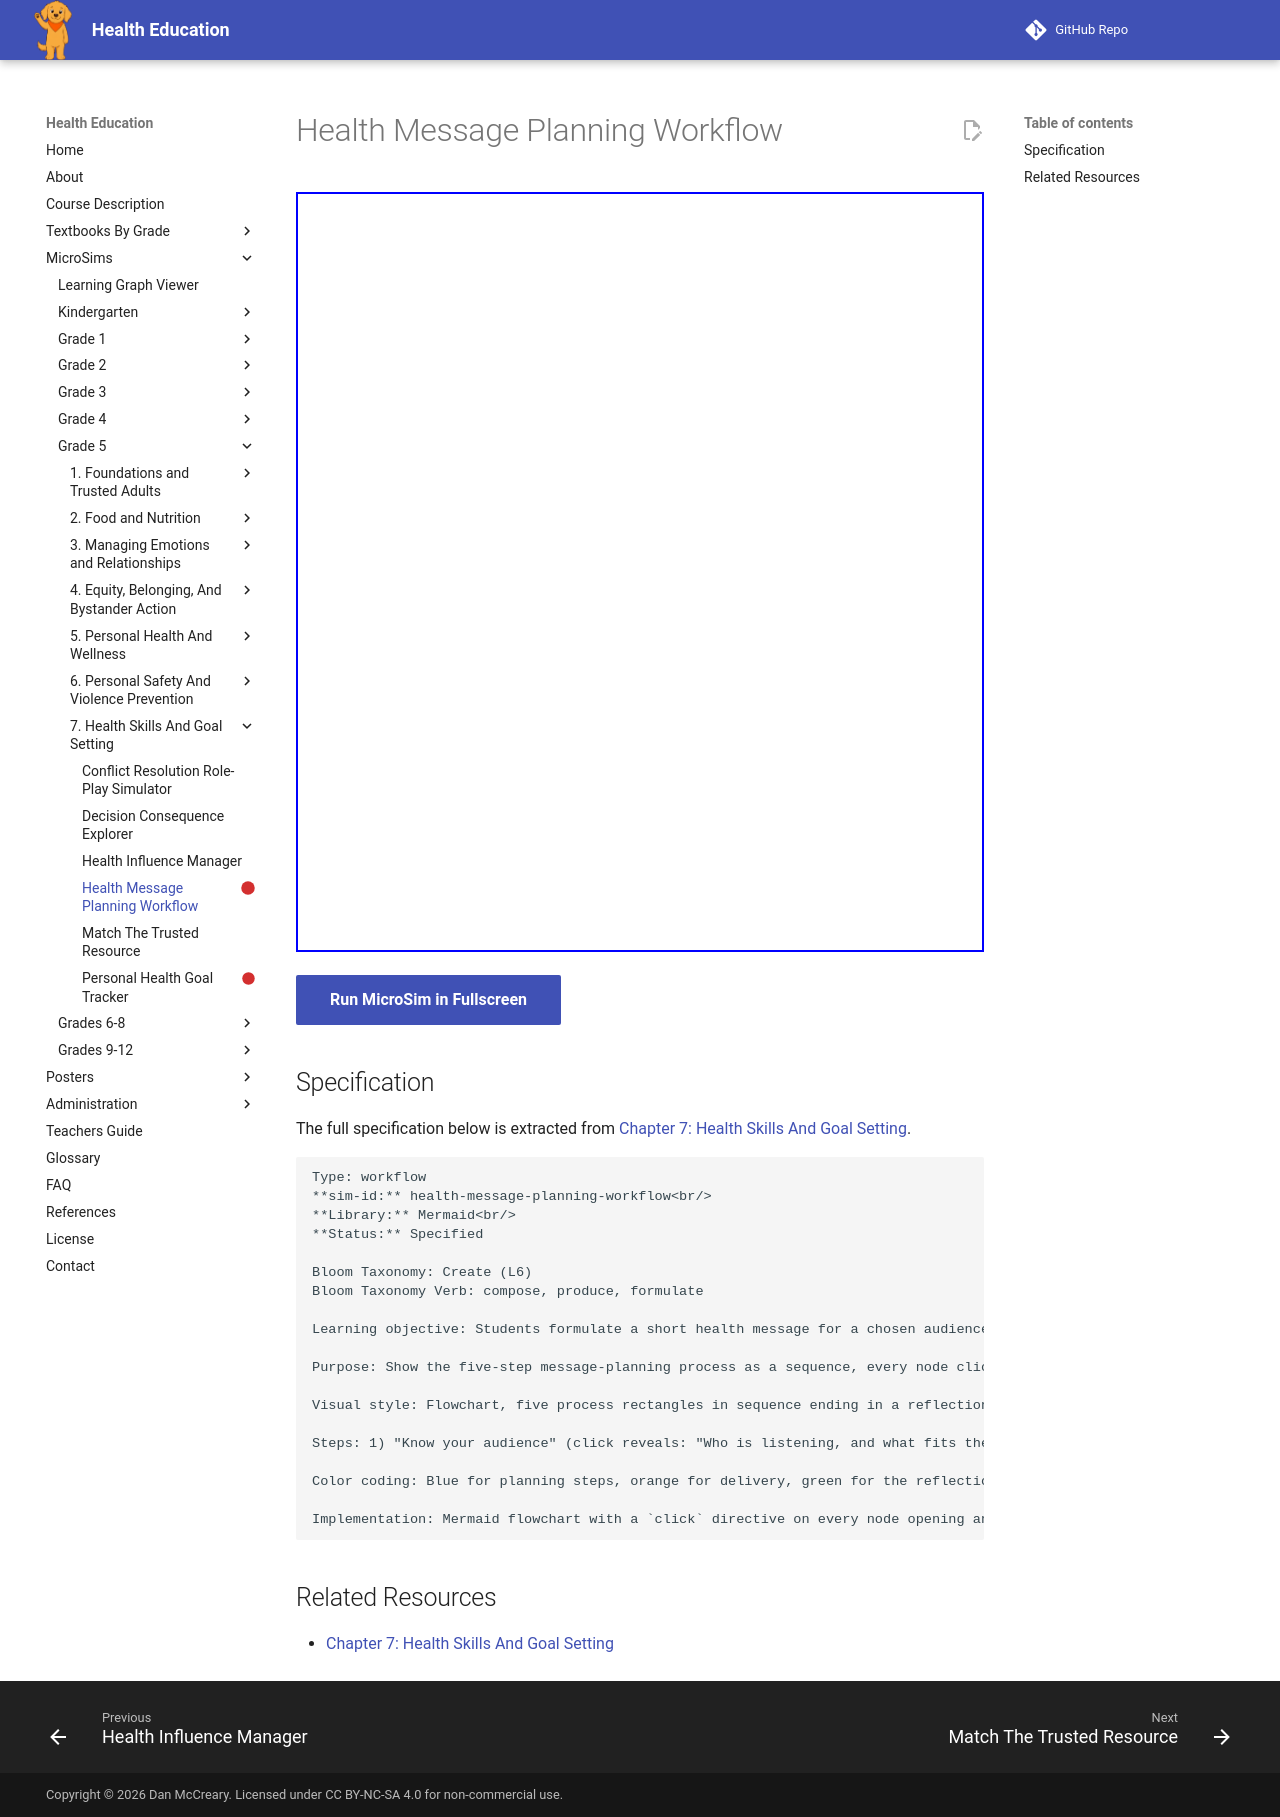

repository: dmccreary/health-education · page: sims/health-message-planning-workflow/index.html · generator: mkdocs

---
title: Health Message Planning Workflow
description: Students formulate a short health message for a chosen audience by working through each planning step and examining a simulated outcome.
status: scaffold
library: Mermaid
bloom_level: Create (L6)
---

# Health Message Planning Workflow



<iframe src="main.html" width="100%" height="760px"></iframe>

[Run MicroSim in Fullscreen](main.html){ .md-button .md-button--primary }

## Specification

The full specification below is extracted from
[Chapter 7: Health Skills And Goal Setting](../../bands/grade-5/chapters/07-health-skills-and-goal-setting/index.md).

```text
Type: workflow
**sim-id:** health-message-planning-workflow<br/>
**Library:** Mermaid<br/>
**Status:** Specified

Bloom Taxonomy: Create (L6)
Bloom Taxonomy Verb: compose, produce, formulate

Learning objective: Students formulate a short health message for a chosen audience by working through each planning step and examining a simulated outcome.

Purpose: Show the five-step message-planning process as a sequence, every node clickable, ending in an outcome-examination step.

Visual style: Flowchart, five process rectangles in sequence ending in a reflection node.

Steps: 1) "Know your audience" (click reveals: "Who is listening, and what fits their age and interests?"); 2) "Pick one clear main idea" (click reveals: "One focused idea is more memorable than five half-explained ones"); 3) "Choose a format that fits" (click reveals: "Spoken, poster, or slide — match the time and setting"); 4) "Practice saying it out loud" (click reveals: "Catches awkward wording before the real delivery"); 5) "Deliver the message" (click reveals: "Share it clearly and confidently with your audience"); 6) End — "Examine the outcome" (click reveals: "Did it land? What would you change next time?").

Color coding: Blue for planning steps, orange for delivery, green for the reflection step.

Implementation: Mermaid flowchart with a `click` directive on every node opening an infobox with the revealed text.
```

## Related Resources

- [Chapter 7: Health Skills And Goal Setting](../../bands/grade-5/chapters/07-health-skills-and-goal-setting/index.md)
